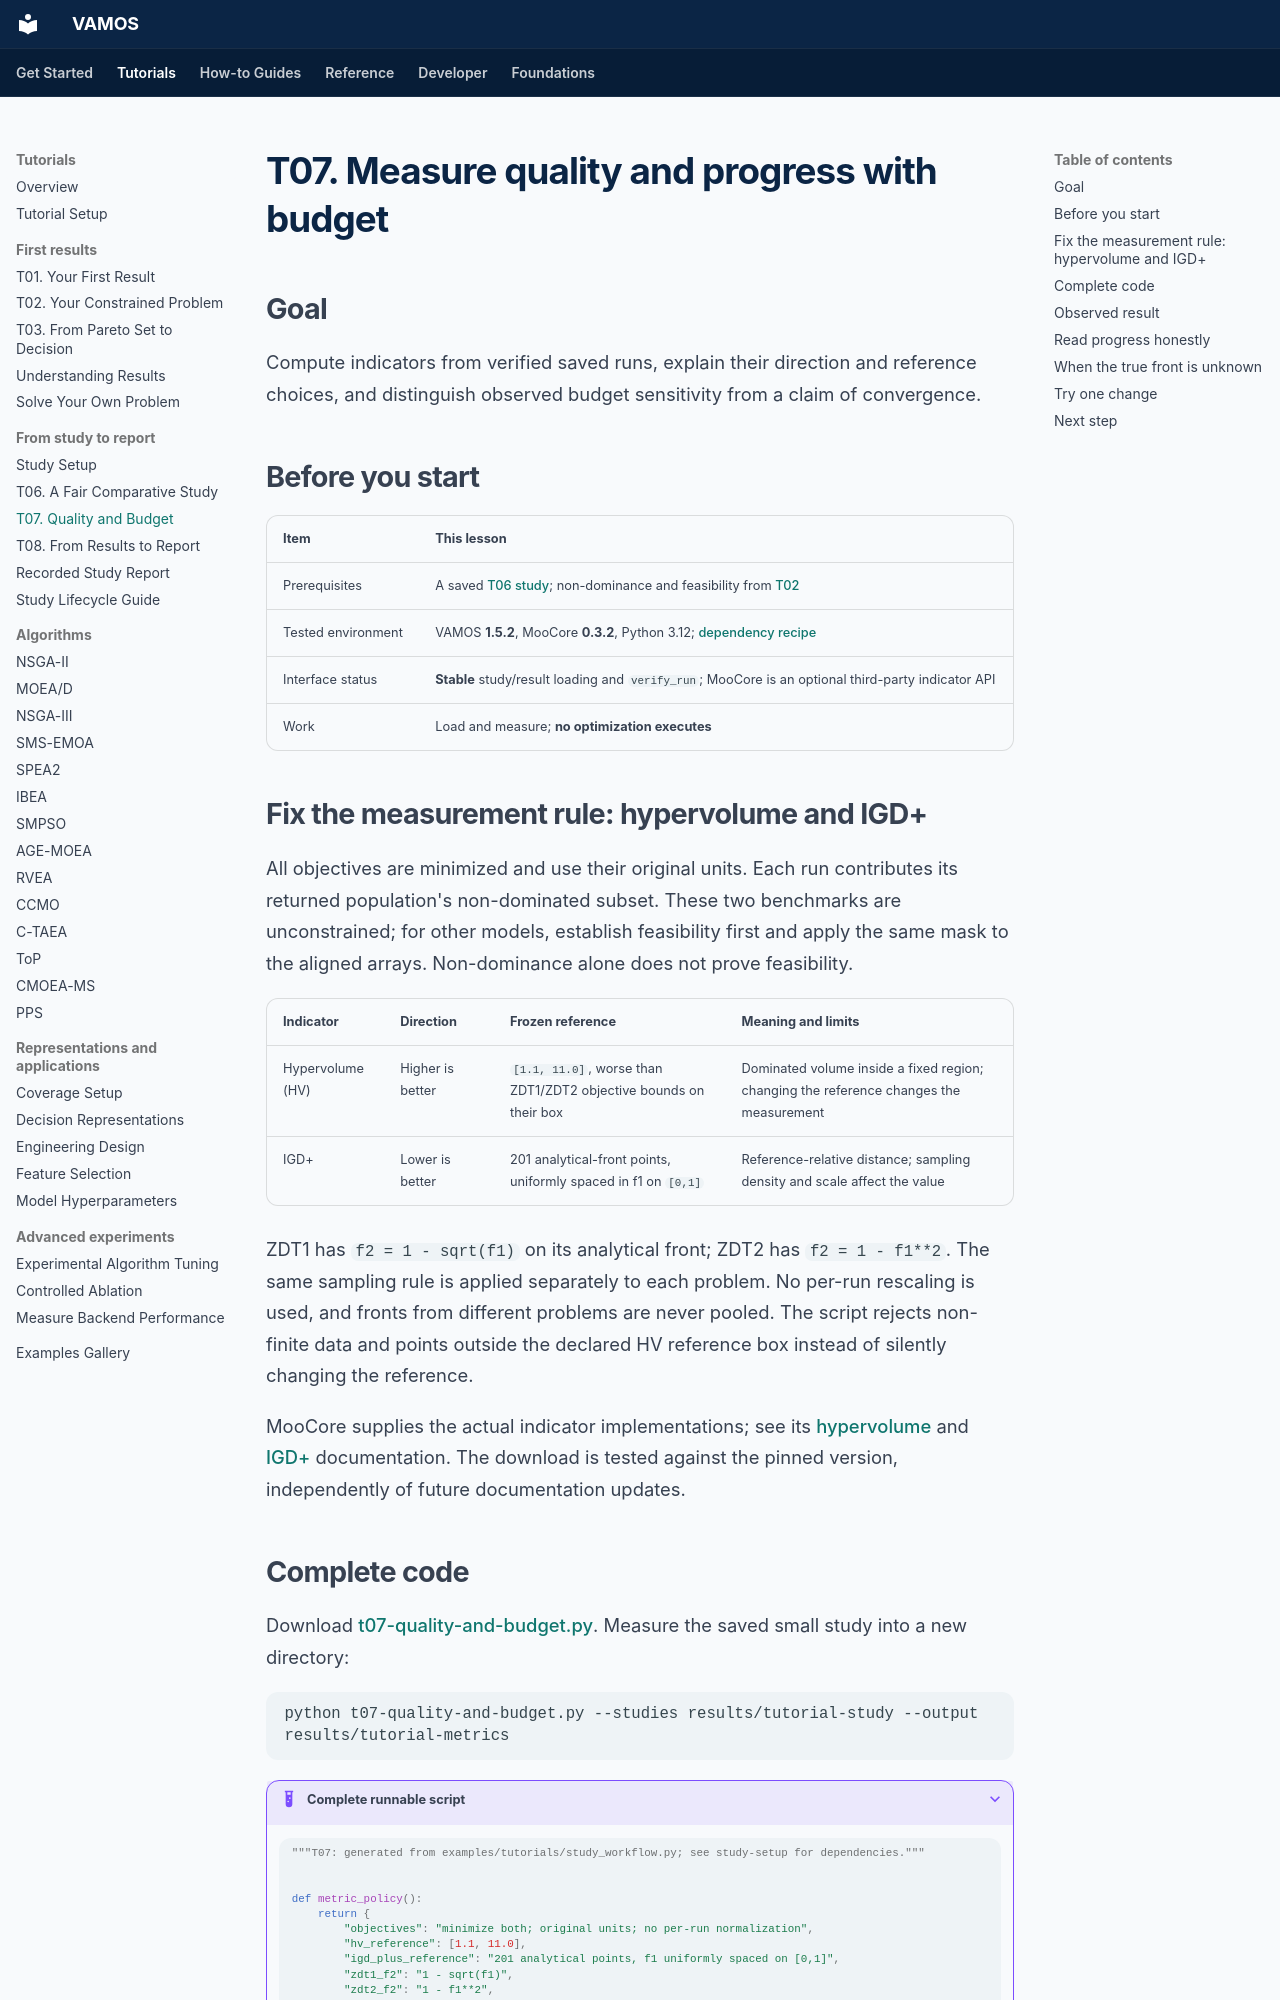

repository: vamos-optimization/VAMOS · page: tutorials/t07-quality-and-budget/index.html · generator: mkdocs

---
description: Compare hypervolume and IGD+ at fixed evaluation budgets using verified results and explicit reference fronts.
search:
  boost: 2
setup: tutorials/study-setup/
downloads:
- url: assets/studies/t07-quality-and-budget.py
  label: Download Python example
lesson:
  track: From study to report
  position: 2 of 3
  previous:
    url: tutorials/t06-fair-study/
    label: T06 · Fair study
  next:
    url: tutorials/t08-study-report/
    label: T08 · Study report
---

# T07. Measure quality and progress with budget

## Goal

Compute indicators from verified saved runs, explain their direction and
reference choices, and distinguish observed budget sensitivity from a claim
of convergence.

## Before you start

| Item | This lesson |
| --- | --- |
| Prerequisites | A saved [T06 study](t06-fair-study.md); non-dominance and feasibility from [T02](t02-constrained-problem.md) |
| Tested environment | VAMOS **1.5.2**, MooCore **0.3.2**, Python 3.12; [dependency recipe](study-setup.md) |
| Interface status | **Stable** study/result loading and `verify_run`; MooCore is an optional third-party indicator API |
| Work | Load and measure; **no optimization executes** |

## Fix the measurement rule: hypervolume and IGD+

All objectives are minimized and use their original units. Each run contributes
its returned population's non-dominated subset. These two benchmarks are
unconstrained; for other models, establish feasibility first and apply the same
mask to the aligned arrays. Non-dominance alone does not prove feasibility.

| Indicator | Direction | Frozen reference | Meaning and limits |
| --- | --- | --- | --- |
| Hypervolume (HV) | Higher is better | `[1.1, 11.0]`, worse than ZDT1/ZDT2 objective bounds on their box | Dominated volume inside a fixed region; changing the reference changes the measurement |
| IGD+ | Lower is better | 201 analytical-front points, uniformly spaced in f1 on `[0,1]` | Reference-relative distance; sampling density and scale affect the value |

ZDT1 has `f2 = 1 - sqrt(f1)` on its analytical front; ZDT2 has
`f2 = 1 - f1**2`. The same sampling rule is applied separately to each problem.
No per-run rescaling is used, and fronts from different problems are never
pooled. The script rejects non-finite data and points outside the declared HV
reference box instead of silently changing the reference.

MooCore supplies the actual indicator implementations; see its
[hypervolume](https://multi-objective.github.io/moocore/python/reference/generated/moocore.hypervolume.html)
and [IGD+](https://multi-objective.github.io/moocore/python/reference/generated/moocore.igd_plus.html)
documentation. The download is tested against the pinned version, independently
of future documentation updates.
